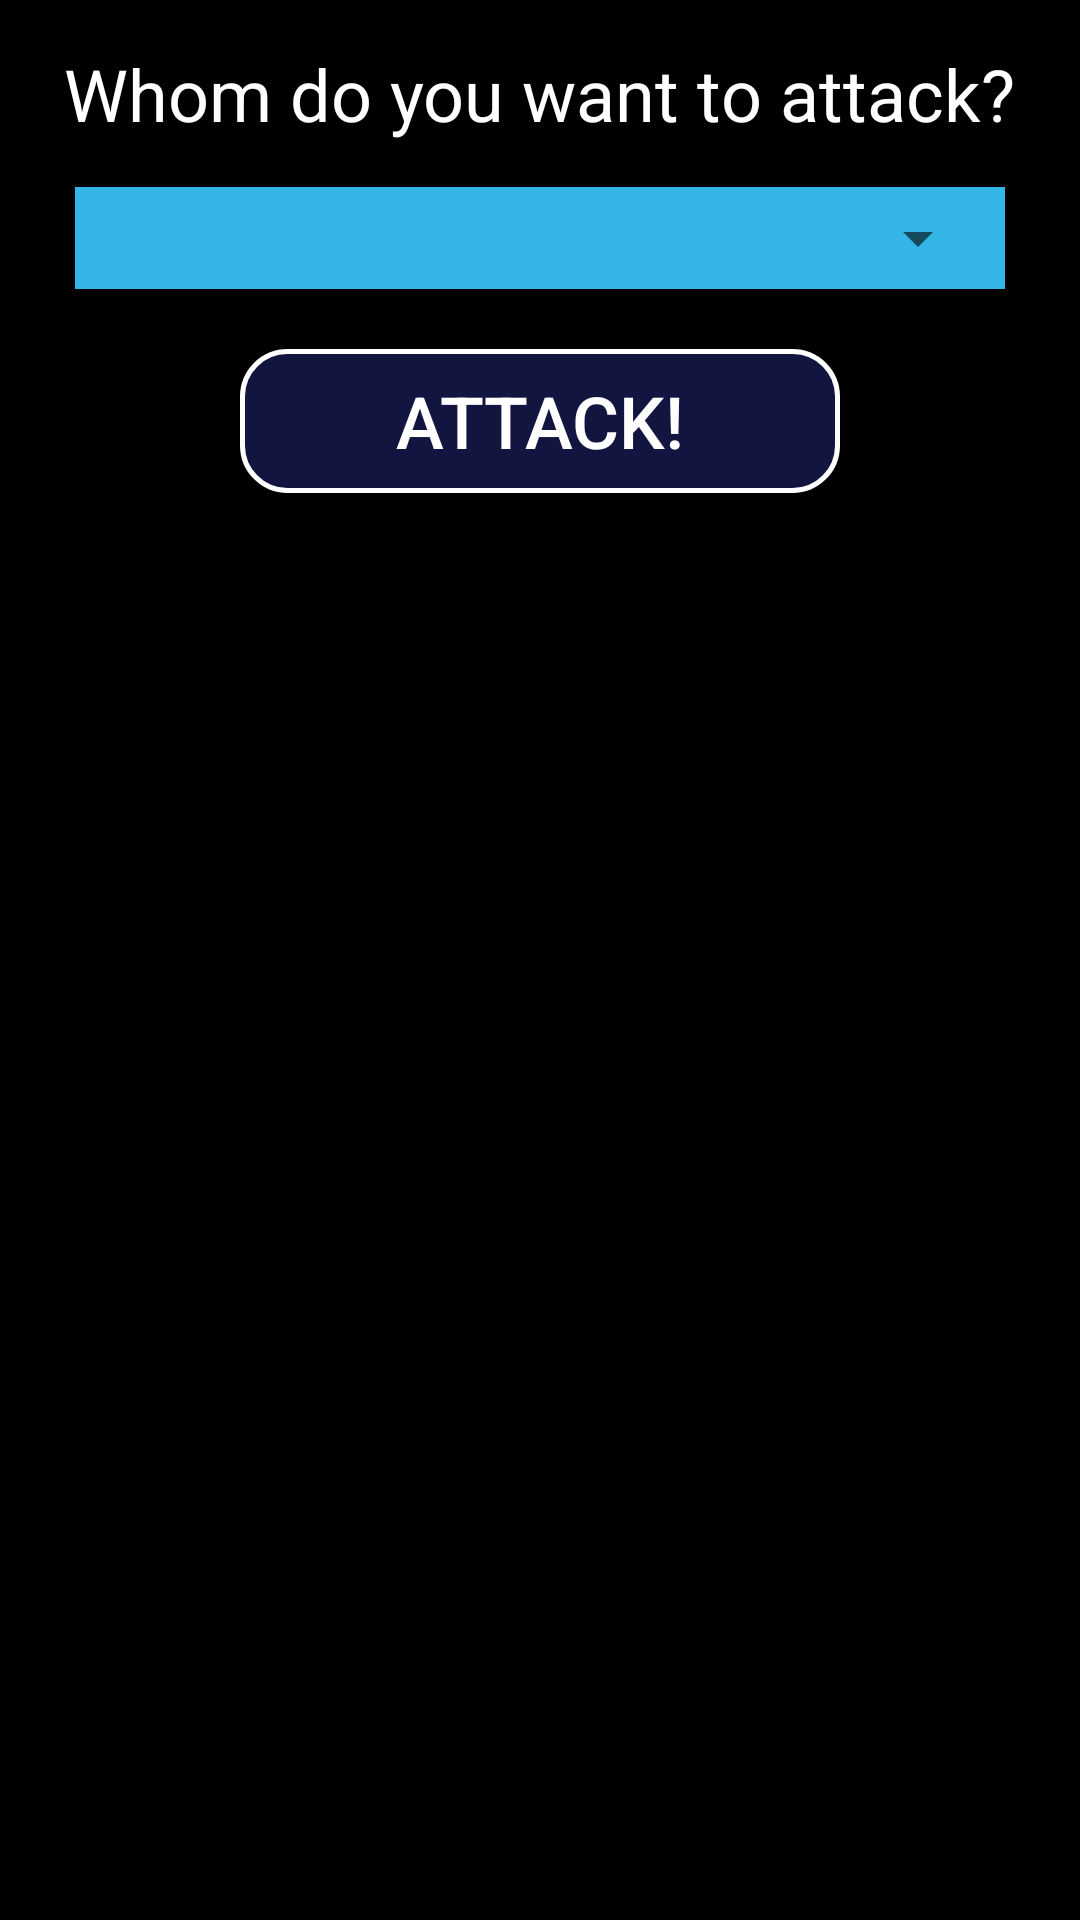

Produce the Android XML layout that renders to this screen, including the resource entries it uses.
<!-- AndroidManifest.xml: application theme AppTheme.NoActionBar -->
<!-- res/layout/activity_attack.xml -->
<?xml version="1.0" encoding="utf-8"?>
<LinearLayout xmlns:android="http://schemas.android.com/apk/res/android"
    xmlns:app="http://schemas.android.com/apk/res-auto"
    xmlns:tools="http://schemas.android.com/tools"
    android:layout_width="match_parent"
    android:layout_height="match_parent"
    android:orientation="vertical"
    android:background="@android:color/background_dark"
    tools:context="olga.maslova.outerspacemanager.activities.AttackActivity">

    <TextView
        android:id="@+id/whomText"
        android:layout_width="wrap_content"
        android:layout_height="wrap_content"
        android:text="Whom do you want to attack?"
        android:textColor="@android:color/background_light"
        android:textSize="24sp"
        android:layout_margin="15dp"
        android:layout_gravity="center_horizontal"
        app:layout_constraintEnd_toEndOf="parent"
        app:layout_constraintStart_toStartOf="parent"
        tools:layout_editor_absoluteY="0dp" />


    <RelativeLayout
        android:layout_width="wrap_content"
        android:layout_height="wrap_content"
        android:layout_gravity="center_horizontal"
        android:background="@android:color/holo_blue_light" >
        <Spinner
            android:id="@+id/ships_spinner"
            android:layout_width="300dp"
            android:layout_height="wrap_content"
            android:layout_margin="5dp"
            android:layout_gravity="center_horizontal"
            android:spinnerMode="dropdown"/>
    </RelativeLayout>


    <Button
        android:id="@+id/attackActionBtn"
        android:layout_width="200dp"
        android:layout_height="wrap_content"
        android:background="@drawable/button_border"
        android:layout_margin="20dp"
        android:text="Attack!"
        android:layout_gravity="center_horizontal"
        android:textColor="@android:color/background_light"
        android:textSize="24sp"/>




</LinearLayout>
<!-- resources referenced by this layout -->
<resources>
  <!-- drawable button_border (drawable) -->
  <?xml version="1.0" encoding="utf-8"?>
  <selector xmlns:android="http://schemas.android.com/apk/res/android">
  
      <item android:drawable="@drawable/btn_rounded_pressed" android:state_focused="true" android:state_pressed="false"/>
      <item android:drawable="@drawable/btn_rounded_pressed" android:state_pressed="true"/>
      <item android:drawable="@drawable/btn_rounded_normal"/>
  
  </selector>
  <style name="AppTheme.NoActionBar">
          <item name="windowActionBar">false</item>
          <item name="windowNoTitle">true</item>
      </style>
  <!-- drawable btn_rounded_pressed (drawable) -->
  <?xml version="1.0" encoding="utf-8"?>
  <shape xmlns:android="http://schemas.android.com/apk/res/android"
      android:shape="rectangle">
      <solid android:color="#875bff5e"/>
      <corners android:radius="15dp" />
      <stroke android:width="5px" android:color="#FFFFFF" />
  </shape>
  <!-- drawable btn_rounded_normal (drawable) -->
  <?xml version="1.0" encoding="utf-8"?>
  <shape xmlns:android="http://schemas.android.com/apk/res/android"
      android:shape="rectangle">
      <solid android:color="#8723297a"/>
      <corners android:radius="15dp" />
      <stroke android:width="5px" android:color="#FFFFFF" />
  </shape>
</resources>
